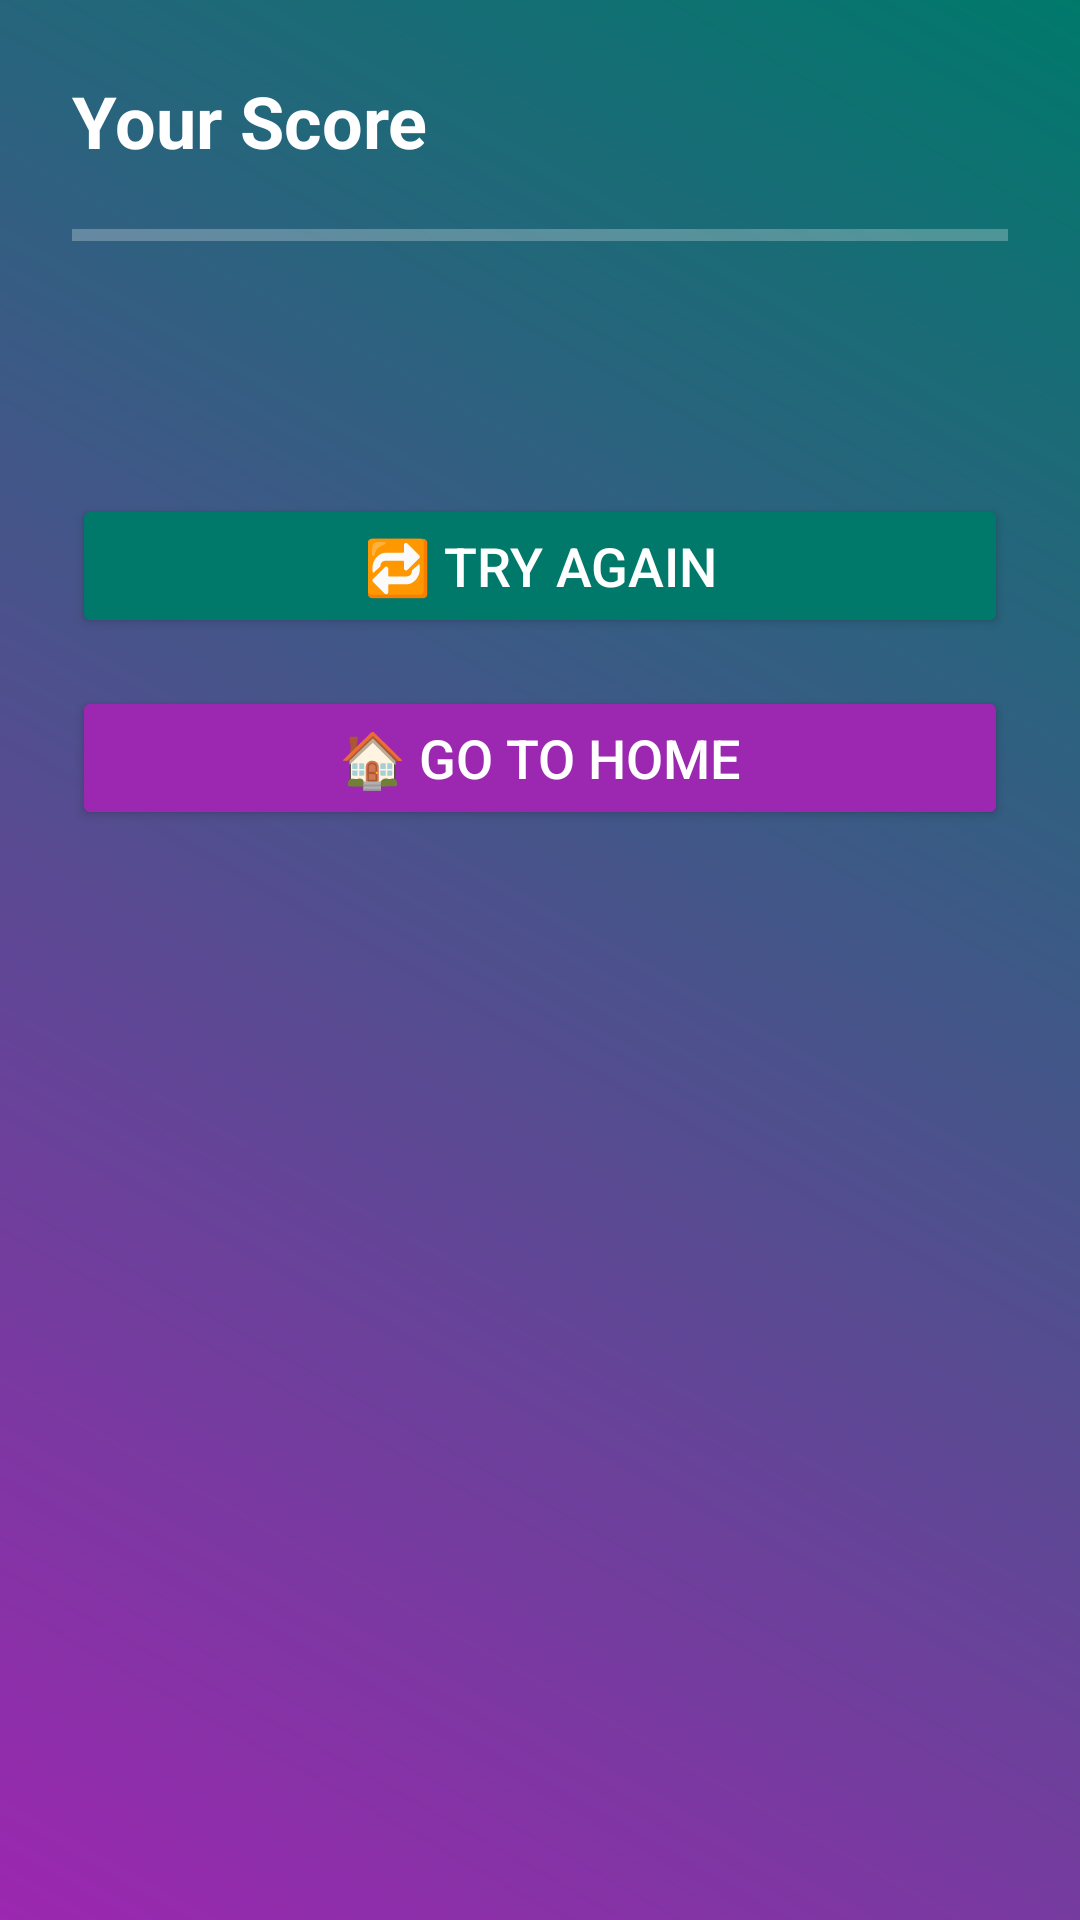

The Android layout XML behind this screen, and the referenced resources:
<!-- AndroidManifest.xml: application theme Theme.TestYourStrenth -->
<!-- res/layout/activity_result.xml -->
<ScrollView xmlns:android="http://schemas.android.com/apk/res/android"
    android:layout_width="match_parent"
    android:layout_height="match_parent"
    android:padding="24dp"
    android:background="@drawable/gradient_bg">

    <LinearLayout
        android:orientation="vertical"
        android:gravity="center"
        android:layout_width="match_parent"
        android:layout_height="wrap_content">

        <TextView
            android:id="@+id/scoreText"
            android:text="Your Score"
            android:textColor="@android:color/white"
            android:textSize="24sp"
            android:textStyle="bold"
            android:layout_marginBottom="16dp"
             android:layout_height="wrap_content"
            android:layout_width="match_parent"/>

        <ProgressBar
            android:id="@+id/progressBar"
            style="?android:attr/progressBarStyleHorizontal"
            android:layout_width="match_parent"
            android:layout_height="12dp"
            android:progressTint="@android:color/holo_green_light"
            android:progressBackgroundTint="@android:color/white"
            android:max="100"
            android:layout_marginBottom="24dp" />


        <TextView
            android:id="@+id/analysisText"
            android:textSize="18sp"
            android:textColor="@android:color/white"
            android:layout_marginBottom="32dp"
            android:layout_width="match_parent"
            android:layout_height="wrap_content"/>

        <Button
            android:id="@+id/retryBtn"
            android:text="🔁 Try Again"
            android:layout_width="match_parent"
            android:layout_height="wrap_content"
            android:textColor="@android:color/white"
            android:textSize="18sp"
            android:backgroundTint="@color/teal_700"
            android:layout_marginBottom="16dp" />

        <Button
            android:id="@+id/homeBtn"
            android:text="🏠 Go to Home"
            android:layout_width="match_parent"
            android:layout_height="wrap_content"
            android:textColor="@android:color/white"
            android:textSize="18sp"
            android:backgroundTint="@color/purple_500" />
    </LinearLayout>
</ScrollView>
<!-- resources referenced by this layout -->
<resources>
  <color name="purple_500">#9C27B0</color>
  <color name="teal_700">#00796B</color>
  <!-- drawable gradient_bg (drawable) -->
  <shape xmlns:android="http://schemas.android.com/apk/res/android"
      android:shape="rectangle">
  
      <gradient
          android:startColor="@color/purple_500"
          android:endColor="@color/teal_700"
          android:angle="45" />
  
  </shape>
  <style name="Theme.TestYourStrenth" parent="Base.Theme.TestYourStrenth" />
  <style name="Base.Theme.TestYourStrenth" parent="Theme.Material3.DayNight.NoActionBar">
          
          
      </style>
</resources>
